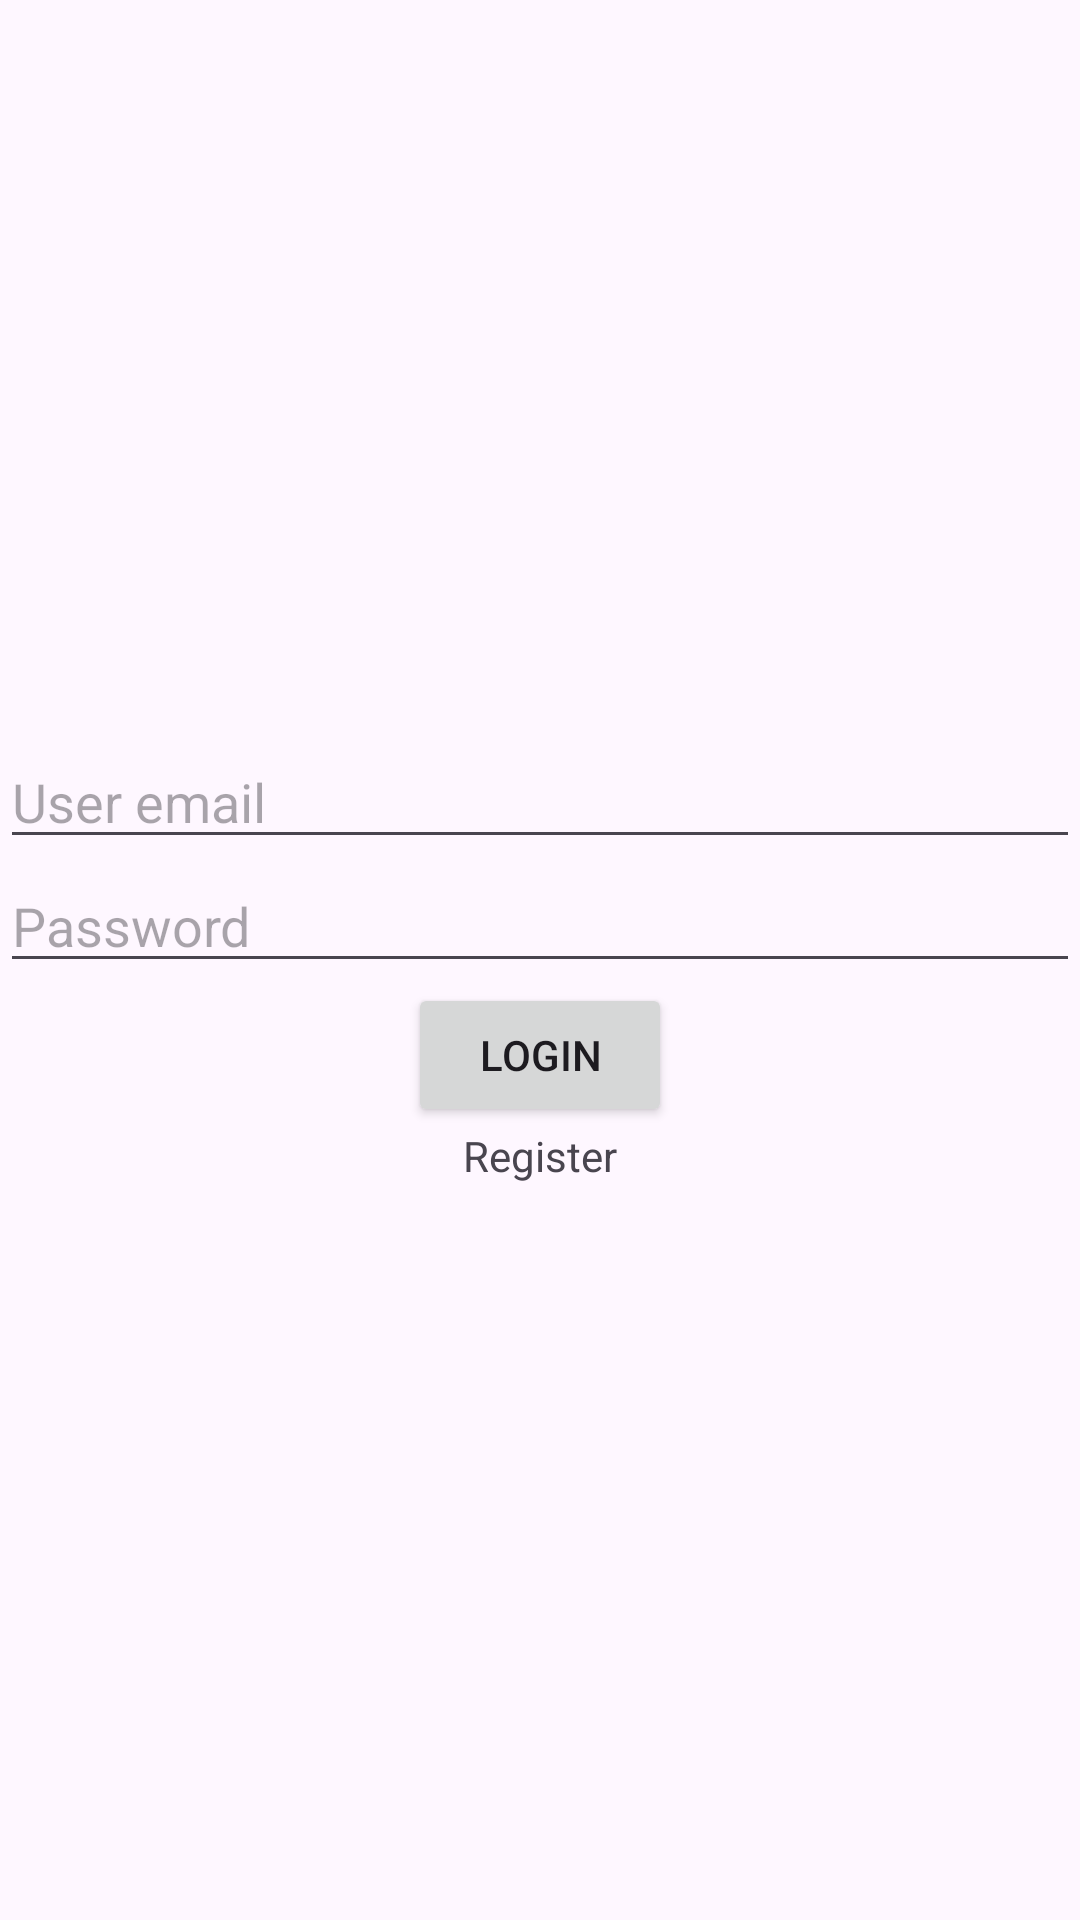

Layout XML and referenced resources for this Android screen:
<!-- AndroidManifest.xml: application theme Theme.OrderUp -->
<!-- res/layout/activity_login.xml -->
<?xml version="1.0" encoding="utf-8"?>
<LinearLayout xmlns:android="http://schemas.android.com/apk/res/android"
    xmlns:app="http://schemas.android.com/apk/res-auto"
    xmlns:tools="http://schemas.android.com/tools"
    android:id="@+id/main"
    android:layout_width="match_parent"
    android:layout_height="match_parent"
    android:orientation="vertical"
    android:gravity="center"
    tools:context=".Login">

    <EditText
        android:id="@+id/txt_email"
        android:layout_width="match_parent"
        android:layout_height="wrap_content"
        android:hint="User email"
        android:inputType="textEmailAddress"

        />
    <EditText
        android:id="@+id/txt_pass"
        android:layout_width="match_parent"
        android:layout_height="wrap_content"
        android:hint="Password"
        android:inputType="textPassword"

        />
    <Button
        android:id="@+id/btn_login"
        android:layout_width="wrap_content"
        android:layout_height="wrap_content"
        android:text="Login"
        android:onClick="openHomeActivity"/>
    <TextView
        android:id="@+id/tv_reg"
        android:layout_width="wrap_content"
        android:layout_height="wrap_content"
        android:text="Register"
        />

</LinearLayout>
<!-- resources referenced by this layout -->
<resources>
  <style name="Theme.OrderUp" parent="Base.Theme.OrderUp" />
  <style name="Base.Theme.OrderUp" parent="Theme.Material3.DayNight.NoActionBar">
          
          
      </style>
</resources>
